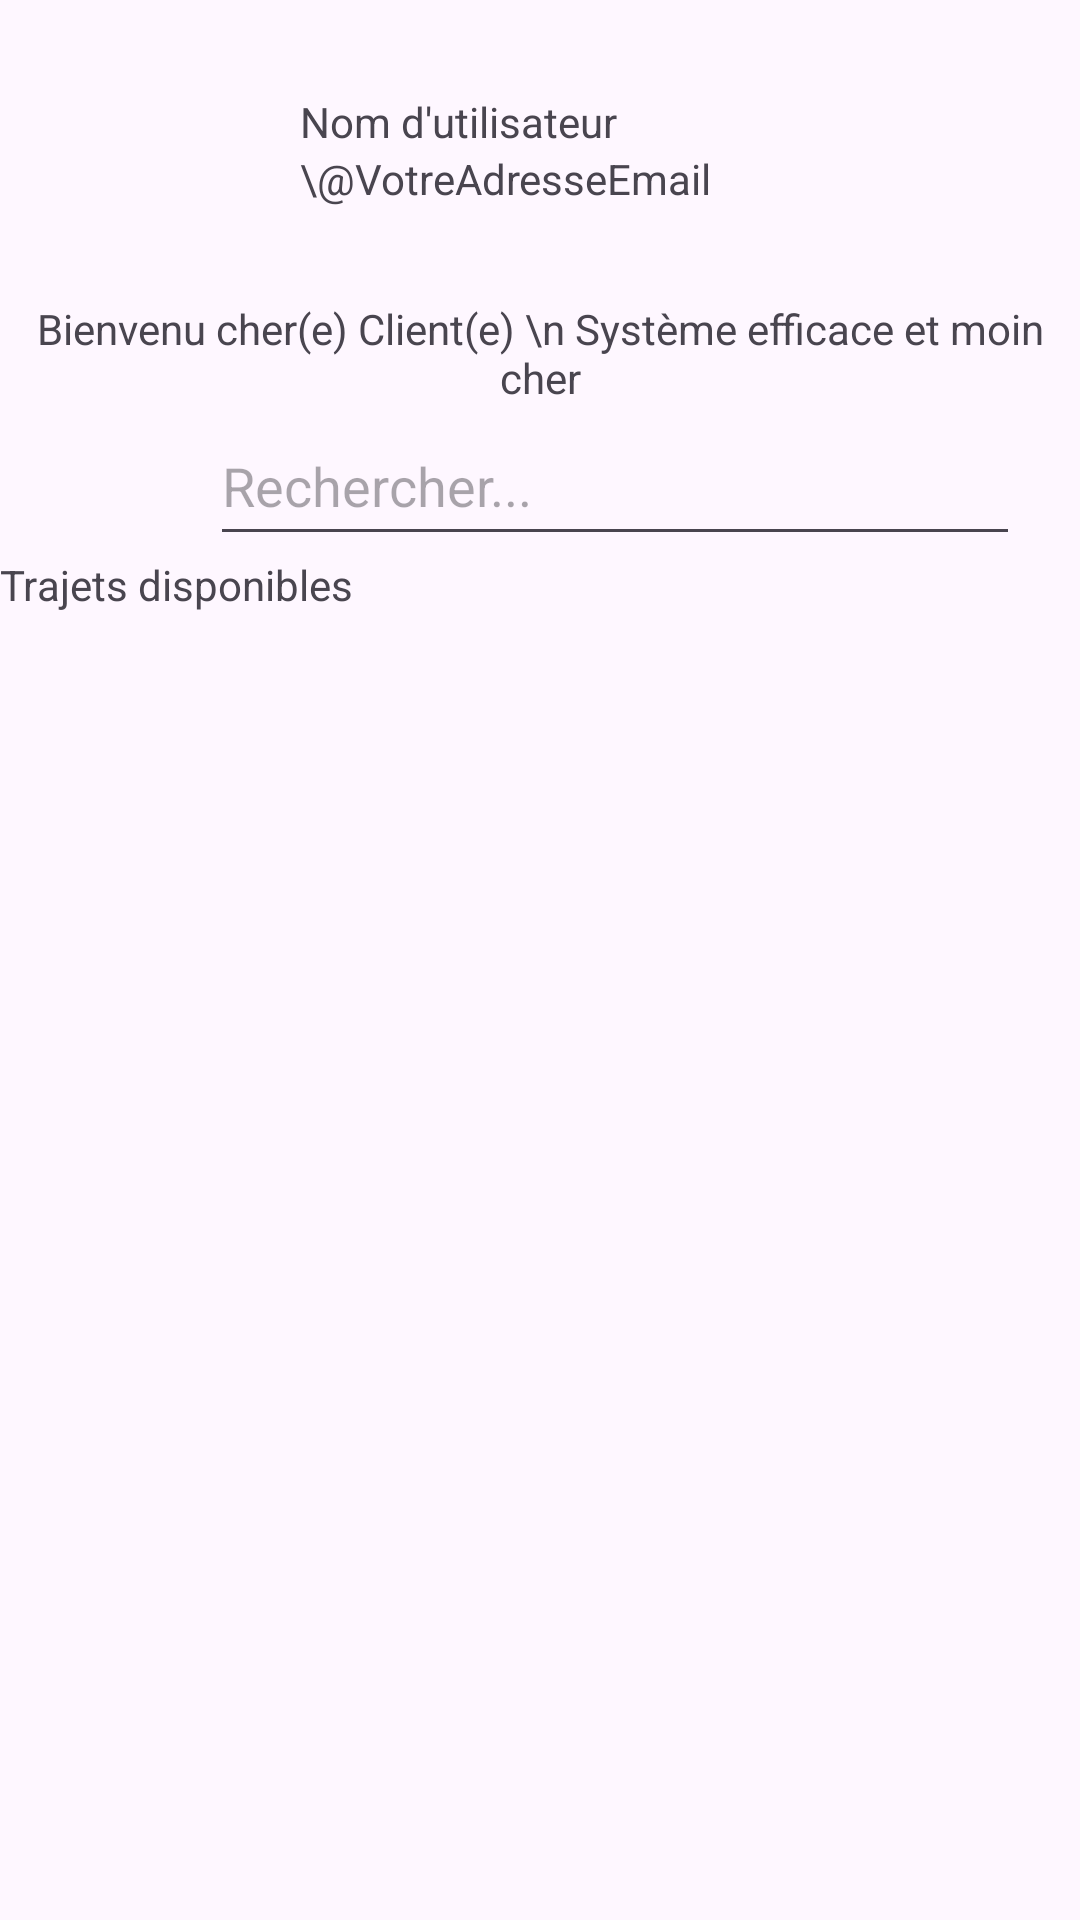

Here is an Android app screen rendered from its layout file. Give the layout XML and the strings, colors and styles it references.
<!-- AndroidManifest.xml: application theme Theme.TestCovoiturage -->
<!-- res/layout/fragment_home.xml -->
<?xml version="1.0" encoding="utf-8"?>
<LinearLayout xmlns:android="http://schemas.android.com/apk/res/android"
    android:layout_width="match_parent"
    android:layout_height="match_parent"
    xmlns:app="http://schemas.android.com/apk/res-auto"
    android:orientation="vertical">

    <androidx.constraintlayout.widget.ConstraintLayout
        android:layout_width="match_parent"
        android:layout_height="wrap_content">

        <ImageView
            android:id="@+id/home_profil"
            android:layout_width="100dp"
            android:layout_height="100dp"
            android:src="@drawable/icon_accueil"
            android:background="@drawable/circle_shape"
            android:scaleType="centerCrop"
            app:layout_constraintTop_toTopOf="parent"
            app:layout_constraintBottom_toBottomOf="parent"
            app:layout_constraintLeft_toLeftOf="parent"/>

        <LinearLayout
            android:layout_width="wrap_content"
            android:layout_height="wrap_content"
            android:orientation="vertical"
            app:layout_constraintTop_toTopOf="parent"
            app:layout_constraintLeft_toRightOf="@id/home_profil"
            app:layout_constraintBottom_toBottomOf="parent">

            <TextView
                android:id="@+id/home_nom"
                android:layout_width="wrap_content"
                android:layout_height="wrap_content"
                android:text="Nom d'utilisateur"/>
            <TextView
                android:id="@+id/home_email"
                android:layout_width="wrap_content"
                android:layout_height="wrap_content"
                android:text="\@VotreAdresseEmail"/>

        </LinearLayout>

        <ImageView
            android:id="@+id/home_notification_icon"
            android:layout_width="80dp"
            android:layout_height="80dp"
            app:layout_constraintTop_toTopOf="parent"
            app:layout_constraintBottom_toBottomOf="parent"
            app:layout_constraintRight_toRightOf="parent"
            android:src="@drawable/icon_accueil"/>

    </androidx.constraintlayout.widget.ConstraintLayout>

    <LinearLayout
        android:layout_width="match_parent"
        android:layout_height="wrap_content">

        <TextView
            android:id="@+id/home_bienvenu"
            android:layout_width="match_parent"
            android:layout_height="wrap_content"
            android:gravity="center"
            android:text="Bienvenu cher(e) Client(e) \n Système efficace et moin cher"/>
    </LinearLayout>


    <LinearLayout
        android:layout_width="match_parent"
        android:layout_height="wrap_content"
        android:gravity="center"
        android:layout_marginHorizontal="20dp">

        <ImageView
            android:id="@+id/home_recherche_icon"
            android:layout_width="50dp"
            android:layout_height="50dp"
            android:src="@drawable/icon_accueil"/>

        <EditText
            android:id="@+id/home_recherche"
            android:layout_width="match_parent"
            android:layout_height="match_parent"
            android:minHeight="48dp"
            android:hint="Rechercher..."/>

    </LinearLayout>

    <LinearLayout
        android:layout_width="match_parent"
        android:layout_height="wrap_content">

        <TextView
            android:id="@+id/home_trajets_disponibles"
            android:layout_width="match_parent"
            android:layout_height="wrap_content"
            android:text="Trajets disponibles"/>
    </LinearLayout>

    <LinearLayout
        android:layout_width="match_parent"
        android:layout_height="wrap_content"
        android:orientation="vertical">
        
        <androidx.recyclerview.widget.RecyclerView
            android:id="@+id/home_recycler_trajet1"
            android:layout_width="wrap_content"
            android:layout_height="wrap_content"
            android:layout_marginVertical="16dp" />
        <androidx.recyclerview.widget.RecyclerView
            android:id="@+id/home_recycler_trajet2"
            android:layout_width="wrap_content"
            android:layout_height="wrap_content"
            android:layout_marginVertical="16dp" />
    </LinearLayout>

</LinearLayout>
<!-- resources referenced by this layout -->
<resources>
  <style name="Theme.TestCovoiturage" parent="Base.Theme.TestCovoiturage" />
  <style name="Base.Theme.TestCovoiturage" parent="Theme.Material3.DayNight.NoActionBar">
          
          
      </style>
</resources>
